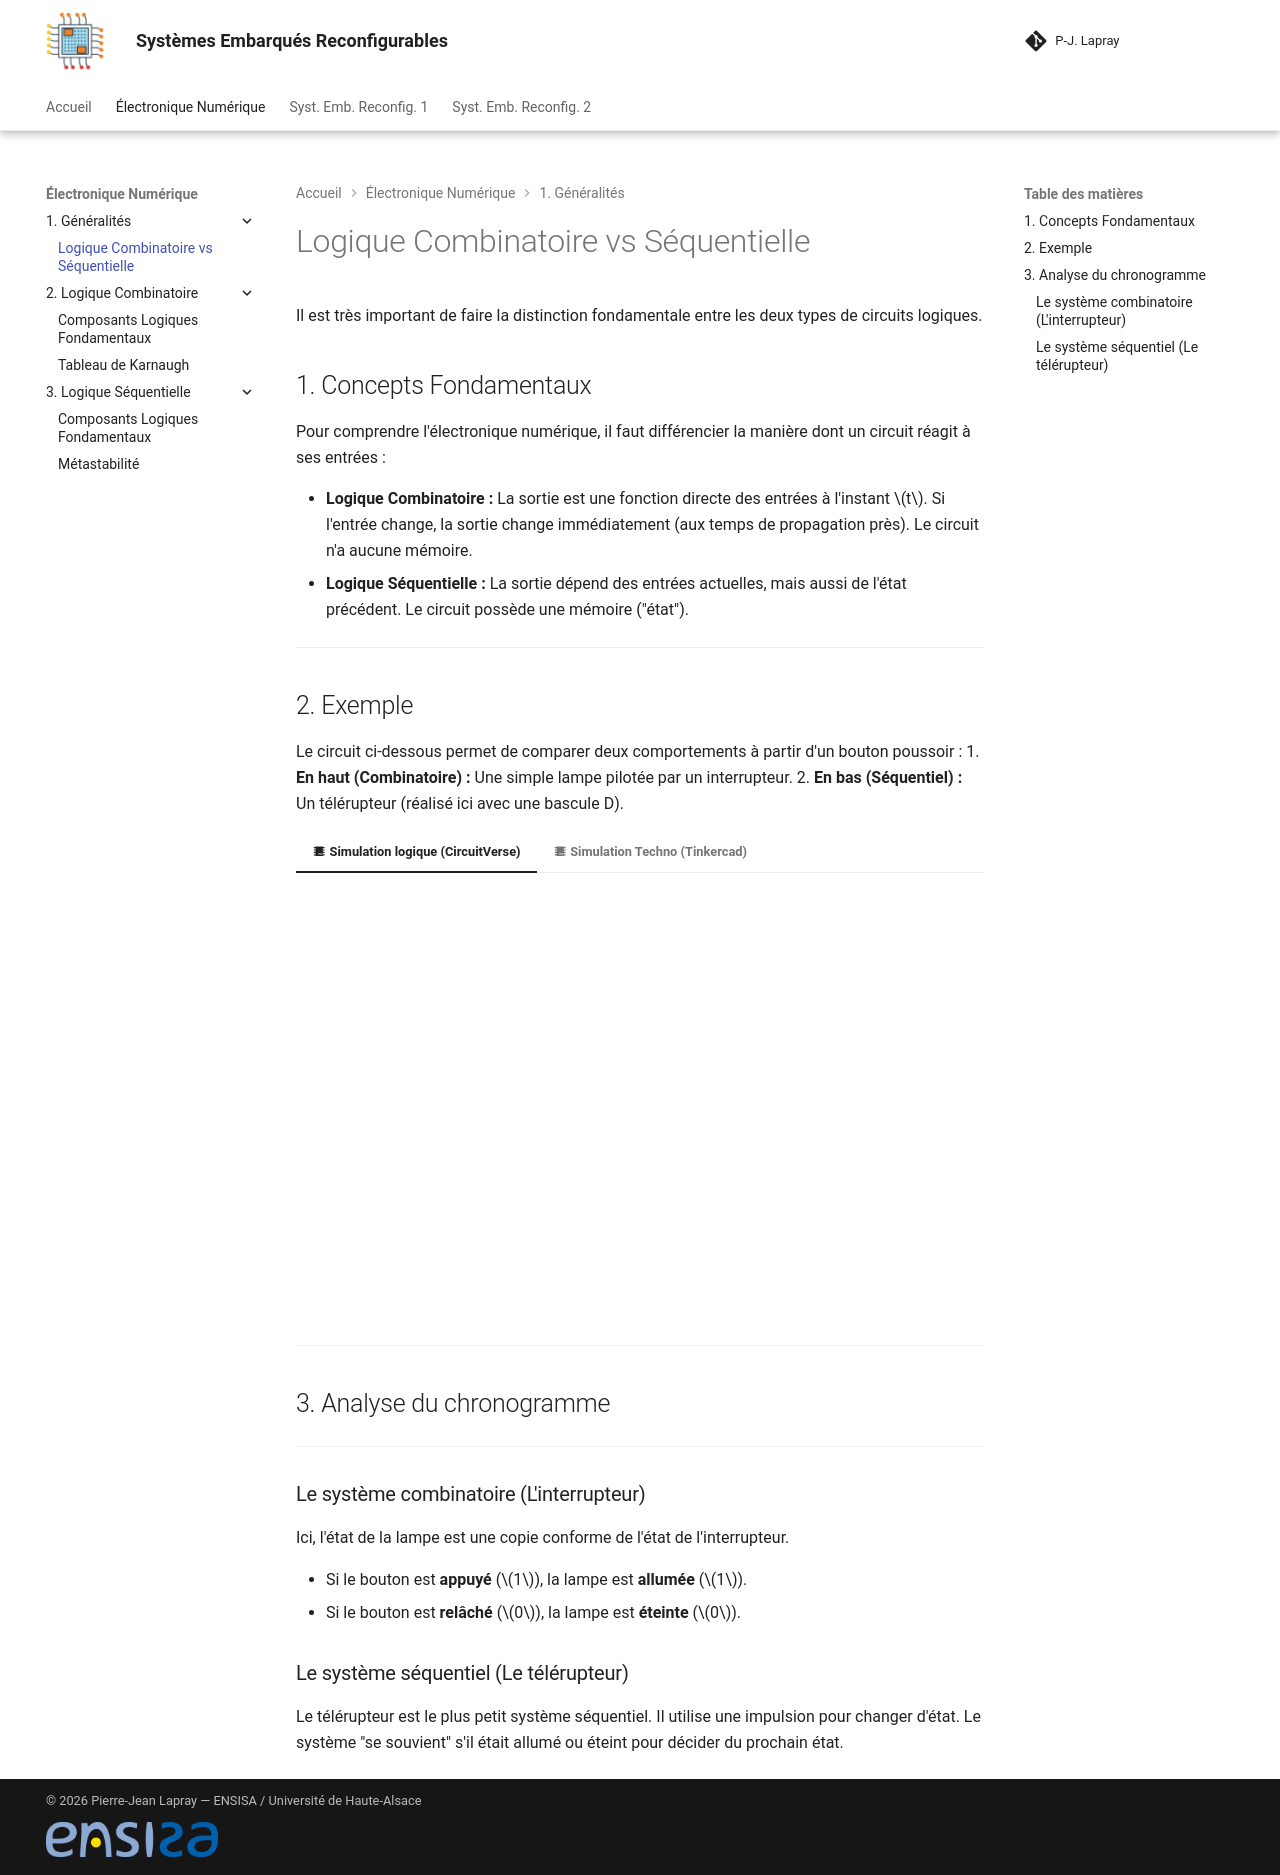

repository: pjlapray/ens · page: en/generalites/index.html · generator: mkdocs

# Logique Combinatoire vs Séquentielle

Il est très important de faire la distinction fondamentale entre les deux types de circuits logiques.

## 1. Concepts Fondamentaux

Pour comprendre l'électronique numérique, il faut différencier la manière dont un circuit réagit à ses entrées :

* **Logique Combinatoire :** La sortie est une fonction directe des entrées à l'instant $t$. Si l'entrée change, la sortie change immédiatement (aux temps de propagation près). Le circuit n'a aucune mémoire.
* **Logique Séquentielle :** La sortie dépend des entrées actuelles, mais aussi de l'état précédent. Le circuit possède une mémoire ("état").

---

## 2. Exemple

Le circuit ci-dessous permet de comparer deux comportements à partir d'un bouton poussoir :
1.  **En haut (Combinatoire) :** Une simple lampe pilotée par un interrupteur.
2.  **En bas (Séquentiel) :** Un télérupteur (réalisé ici avec une bascule D).

=== ":material-chip: Simulation logique (CircuitVerse)"
	<div class="circuit-container" style="text-align: center; margin: 20px 0;">
		<iframe 
			src="https://circuitverse.org/simulator/embed/elec-num-partie-1?theme=g-and-w&display_title=false&clock_time=false&fullscreen=true&zoom_in_out=true" 
			style="border: none; overflow: hidden;" 
			name="myiframe" 
			id="projectPreview" 
			scrolling="no" 
			frameborder="0" 
			marginheight="0" 
			marginwidth="0" 
			height="400" 
			width="100%" 
			allowFullScreen>
		</iframe>
	</div>

=== ":material-chip: Simulation Techno (Tinkercad)" 

    <div style="border: 1px solid #dee2e6; border-radius: 8px; padding: 10px; background: #f8f9fa; margin: 20px 0;">
		<iframe width="725" height="453" src="https://www.tinkercad.com/embed/7Fz64b6KIkO" frameborder="0" marginwidth="0" marginheight="0" scrolling="no"></iframe>        <p><em>Vue du câblage.</em></p>
    </div> 
---

## 3. Analyse du chronogramme

wavedrom (
   {     
   "signal": [
  { "name": "Bouton (Entrée)",      "wave": "010...10..", "node": "..A...B.." },
  {},
  { "name": "Combinatoire (Sortie)", "wave": "010...10..", "node": "..C...D.." },
  { "name": "Séquentiel (Sortie)",   "wave": "01....0...", "node": ".E....F..." }
],
  "edge": [
    "E<->F maintien d'état"
  ],
  "config": { 
    "hscale": 1.0
	}
}
)

---


### Le système combinatoire (L'interrupteur)
Ici, l'état de la lampe est une copie conforme de l'état de l'interrupteur. 

* Si le bouton est **appuyé** ($1$), la lampe est **allumée** ($1$).
* Si le bouton est **relâché** ($0$), la lampe est **éteinte** ($0$).


### Le système séquentiel (Le télérupteur)
Le télérupteur est le plus petit système séquentiel. Il utilise une impulsion pour changer d'état.
Le système "se souvient" s'il était allumé ou éteint pour décider du prochain état. 
